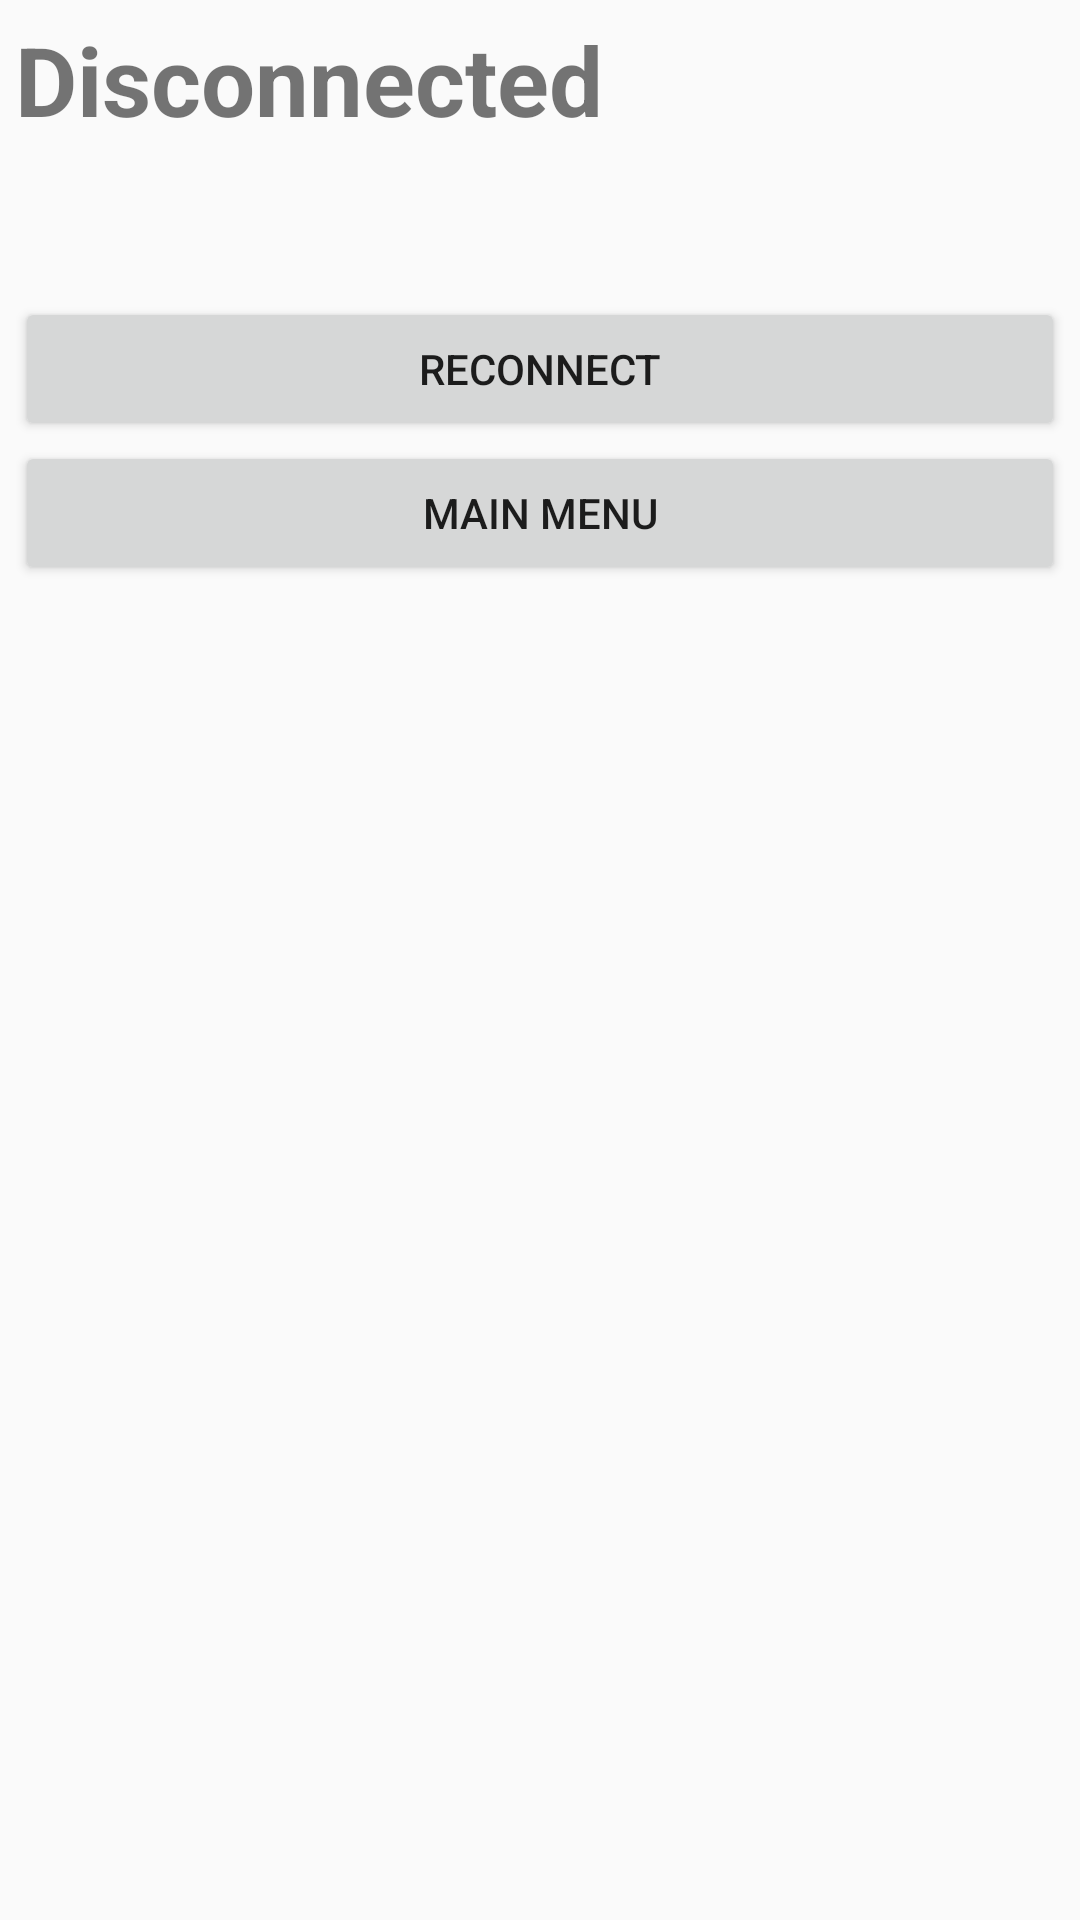

Produce the Android XML layout that renders to this screen, including the resource entries it uses.
<!-- AndroidManifest.xml: application theme Theme.Cheshka -->
<!-- res/layout/activity_disconnected.xml -->
<?xml version="1.0" encoding="utf-8"?>
<ScrollView xmlns:android="http://schemas.android.com/apk/res/android"
    android:layout_width="match_parent"
    android:layout_height="match_parent">

    <LinearLayout
        android:layout_width="match_parent"
        android:layout_height="wrap_content"
        android:orientation="vertical"
        android:layout_margin="5dp">

        <TextView
            android:layout_width="match_parent"
            android:layout_height="wrap_content"
            android:textSize="32sp"
            android:textStyle="bold"
            android:text="@string/disconnected_title_text" />

        <HorizontalScrollView
            android:layout_width="match_parent"
            android:layout_height="wrap_content">

            <TextView
                android:id="@+id/details_view"
                android:layout_width="wrap_content"
                android:layout_height="wrap_content" />
        </HorizontalScrollView>

        <Button
            android:id="@+id/reconnect_button"
            android:layout_width="match_parent"
            android:layout_height="wrap_content"
            android:layout_marginTop="32dp"
            android:text="@string/reconnect_text" />

        <Button
            android:id="@+id/goto_main_menu_button"
            android:layout_width="match_parent"
            android:layout_height="wrap_content"
            android:text="@string/main_menu_text" />
    </LinearLayout>
</ScrollView>
<!-- resources referenced by this layout -->
<resources>
  <string name="disconnected_title_text">Disconnected</string>
  <string name="main_menu_text">Main menu</string>
  <string name="reconnect_text">Reconnect</string>
  <style name="Theme.Cheshka" parent="Theme.AppCompat.DayNight.NoActionBar" />
</resources>
